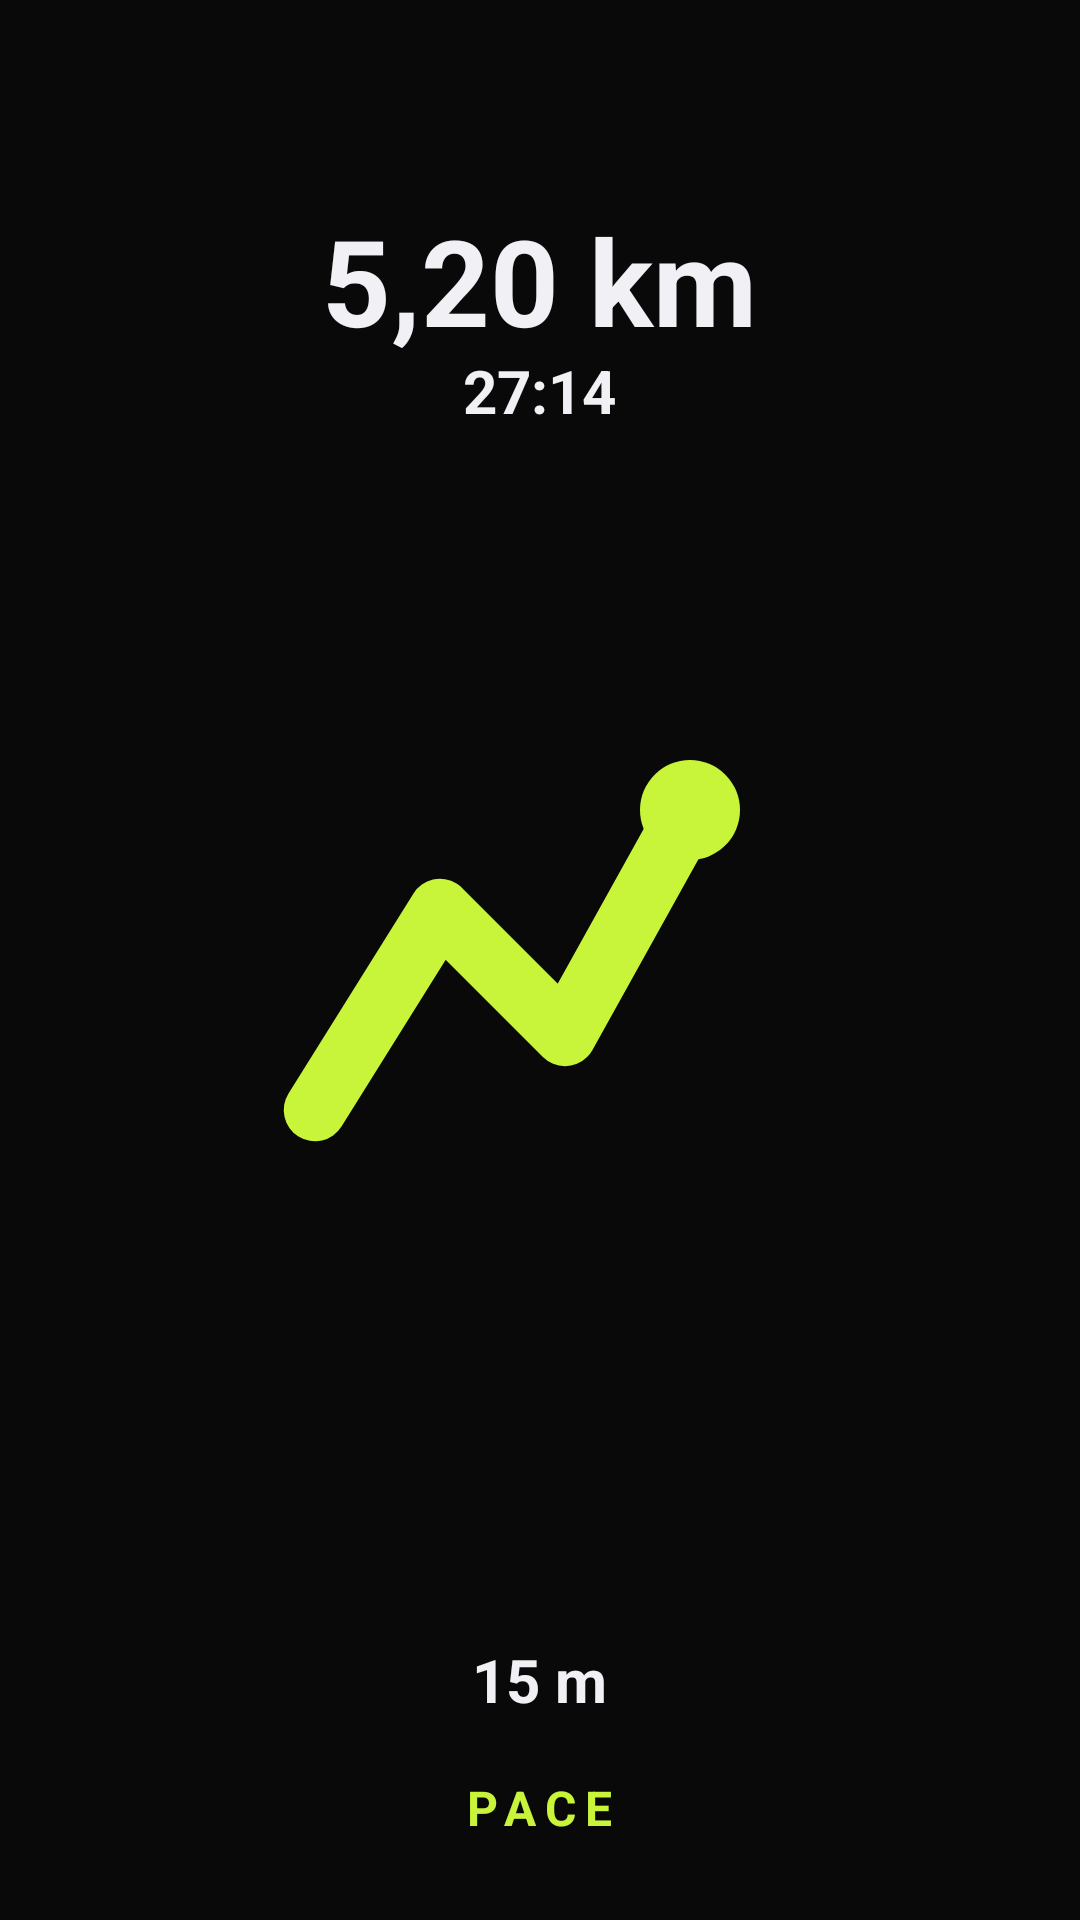

This screen was rendered from an Android layout file. Write that file and the resources it references.
<!-- AndroidManifest.xml: application theme Theme.Pace -->
<!-- res/layout/layout_share_activity.xml -->
<?xml version="1.0" encoding="utf-8"?>
<FrameLayout xmlns:android="http://schemas.android.com/apk/res/android"
    android:id="@+id/shareContainer"
    android:layout_width="1080px"
    android:layout_height="1920px"
    android:clipChildren="false"
    android:clipToPadding="false"
    android:background="@color/bg">

    
    <ImageView
        android:id="@+id/ivShareBg"
        android:layout_width="match_parent"
        android:layout_height="match_parent"
        android:scaleType="centerCrop"
        android:visibility="gone"/>

    
    <ImageView
        android:id="@+id/ivSharePath"
        android:layout_width="600px"
        android:layout_height="600px"
        android:layout_gravity="center"
        android:src="@drawable/ic_run_path"
        android:tint="@color/lime"/>

    
    <TextView
        android:id="@+id/tvShareJarak"
        android:layout_width="wrap_content"
        android:layout_height="wrap_content"
        android:layout_marginTop="200px"
        android:layout_gravity="top|center_horizontal"
        android:text="5,20 km"
        android:textColor="@color/text_primary"
        android:textSize="120px"
        android:textStyle="bold" />

    <TextView
        android:id="@+id/tvShareWaktu"
        android:layout_width="wrap_content"
        android:layout_height="wrap_content"
        android:layout_marginTop="350px"
        android:layout_gravity="top|center_horizontal"
        android:text="27:14"
        android:textColor="@color/text_primary"
        android:textSize="60px"
        android:textStyle="bold" />

    <TextView
        android:id="@+id/tvShareElev"
        android:layout_width="wrap_content"
        android:layout_height="wrap_content"
        android:layout_marginBottom="200px"
        android:layout_gravity="bottom|center_horizontal"
        android:text="15 m"
        android:textColor="@color/text_primary"
        android:textSize="60px"
        android:textStyle="bold" />

    <TextView
        android:id="@+id/tvPaceWatermark"
        android:layout_width="wrap_content"
        android:layout_height="wrap_content"
        android:layout_gravity="bottom|center_horizontal"
        android:layout_marginBottom="80px"
        android:text="PACE"
        android:textColor="@color/lime"
        android:textSize="48px"
        android:textStyle="bold"
        android:letterSpacing="0.2"/>

</FrameLayout>
<!-- resources referenced by this layout -->
<resources>
  <color name="bg">#090909</color>
  <color name="lime">#C8F43A</color>
  <color name="text_primary">#F0F0F5</color>
  <!-- drawable ic_run_path (drawable) -->
  <?xml version="1.0" encoding="utf-8"?>
  <vector xmlns:android="http://schemas.android.com/apk/res/android"
      android:width="24dp" android:height="24dp"
      android:viewportWidth="24" android:viewportHeight="24">
      <path
          android:pathData="M3,18 L8,10 L13,15 L18,6"
          android:strokeColor="#090909"
          android:strokeWidth="2.5"
          android:strokeLineCap="round"
          android:strokeLineJoin="round"
          android:fillColor="@android:color/transparent"/>
      <path
          android:pathData="M18,6 m-2,0 a2,2 0 1,0 4,0 a2,2 0 1,0 -4,0"
          android:fillColor="#090909"/>
  </vector>
</resources>
